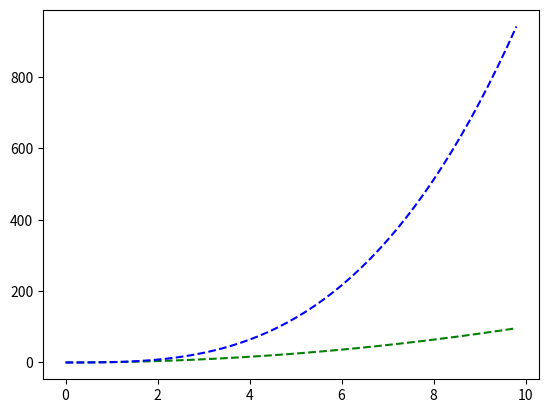

Here is the Python script that generated this plot:
import matplotlib
import matplotlib.pyplot as plt
import numpy as np

# Arange function - Creates an array of evenly spaced values within a given interval

x = np.arange(0,10,0.2)

print(x)

y1 = x**2
y2 = x**3

plt.plot(x,x**2,"g--",x,x**3,"b--")
plt.show()